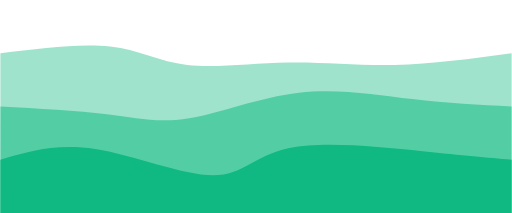
t = 0.00 s
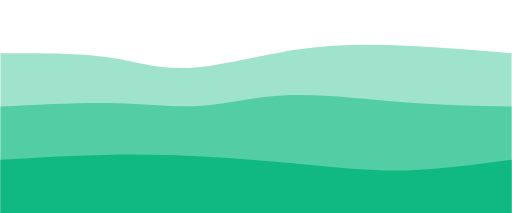
t = 0.75 s
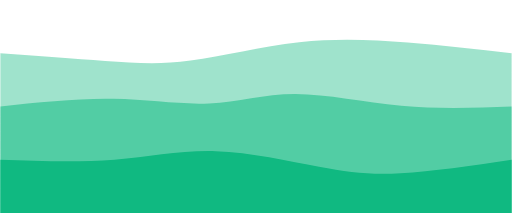
t = 1.25 s
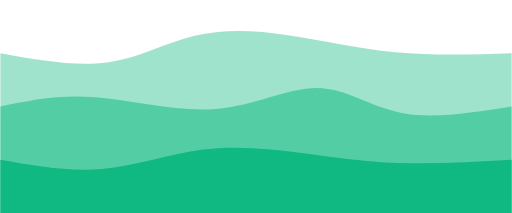
t = 2.00 s
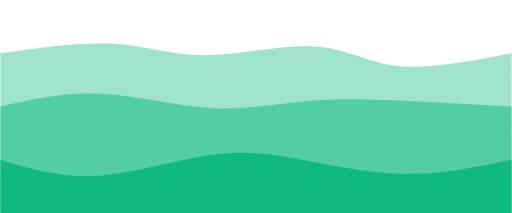
t = 2.75 s
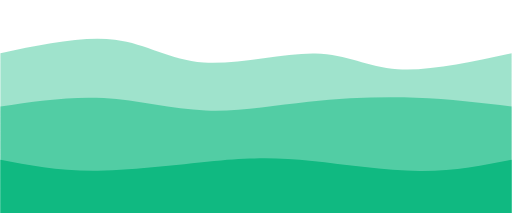
t = 3.25 s

The animated SVG that drew these frames (rendered in a browser with its animation timeline set to each time). Animation: 3 CSS @keyframes rules; one cycle of 4.00 s, repeats indefinitely.

<svg width="100%" height="100%" id="svg" viewBox="0 0 1440 600" xmlns="http://www.w3.org/2000/svg" class="transition duration-300 ease-in-out delay-150">
	<style>
		.path-0{
		animation:pathAnim-0 4s;
		animation-timing-function: linear;
		animation-iteration-count: infinite;
		}
		@keyframes pathAnim-0{
		0%{
		d: path("M 0,600 C 0,600 0,150 0,150 C 112.76555023923444,135.76076555023923 225.5311004784689,121.52153110047848 309,131 C 392.4688995215311,140.47846889952152 446.6411483253589,173.67464114832535 526,183 C 605.3588516746411,192.32535885167465 709.9043062200958,177.77990430622012 810,176 C 910.0956937799042,174.22009569377988 1005.7416267942583,185.20574162679426 1110,183 C 1214.2583732057417,180.79425837320574 1327.129186602871,165.39712918660285 1440,150 C 1440,150 1440,600 1440,600 Z");
		}
		25%{
		d: path("M 0,600 C 0,600 0,150 0,150 C 104.46889952153111,153.85645933014354 208.93779904306223,157.7129186602871 293,170 C 377.0622009569378,182.2870813397129 440.71770334928226,203.00478468899522 532,194 C 623.2822966507177,184.99521531100478 742.1913875598086,146.26794258373207 852,126 C 961.8086124401914,105.73205741626795 1062.5167464114834,103.92344497607657 1159,111 C 1255.4832535885166,118.07655502392343 1347.7416267942583,134.03827751196172 1440,150 C 1440,150 1440,600 1440,600 Z");
		}
		50%{
		d: path("M 0,600 C 0,600 0,150 0,150 C 105.44497607655504,169.04306220095694 210.88995215311007,188.08612440191388 301,176 C 391.1100478468899,163.91387559808612 465.88516746411483,120.69856459330144 547,101 C 628.1148325358852,81.30143540669856 715.5693779904307,85.11961722488039 810,99 C 904.4306220095693,112.88038277511961 1005.8373205741627,136.82296650717703 1112,147 C 1218.1626794258373,157.17703349282297 1329.0813397129186,153.58851674641147 1440,150 C 1440,150 1440,600 1440,600 Z");
		}
		75%{
		d: path("M 0,600 C 0,600 0,150 0,150 C 117.30143540669857,122.20095693779905 234.60287081339715,94.40191387559808 327,106 C 419.39712918660285,117.59808612440192 486.88995215311,168.59330143540672 588,174 C 689.11004784689,179.40669856459328 823.8373205741626,139.2248803827751 912,142 C 1000.1626794258374,144.7751196172249 1041.7607655502393,190.50717703349284 1122,199 C 1202.2392344497607,207.49282296650716 1321.1196172248804,178.74641148325358 1440,150 C 1440,150 1440,600 1440,600 Z");
		}
		100%{
		d: path("M 0,600 C 0,600 0,150 0,150 C 112.76555023923444,135.76076555023923 225.5311004784689,121.52153110047848 309,131 C 392.4688995215311,140.47846889952152 446.6411483253589,173.67464114832535 526,183 C 605.3588516746411,192.32535885167465 709.9043062200958,177.77990430622012 810,176 C 910.0956937799042,174.22009569377988 1005.7416267942583,185.20574162679426 1110,183 C 1214.2583732057417,180.79425837320574 1327.129186602871,165.39712918660285 1440,150 C 1440,150 1440,600 1440,600 Z");
		}
		}
	</style>
	<path d="M 0,600 C 0,600 0,150 0,150 C 112.76555023923444,135.76076555023923 225.5311004784689,121.52153110047848 309,131 C 392.4688995215311,140.47846889952152 446.6411483253589,173.67464114832535 526,183 C 605.3588516746411,192.32535885167465 709.9043062200958,177.77990430622012 810,176 C 910.0956937799042,174.22009569377988 1005.7416267942583,185.20574162679426 1110,183 C 1214.2583732057417,180.79425837320574 1327.129186602871,165.39712918660285 1440,150 C 1440,150 1440,600 1440,600 Z" stroke="none" stroke-width="0" fill="#10b98166" class="transition-all duration-300 ease-in-out delay-150 path-0">
	</path>
	<style>
		.path-1{
		animation:pathAnim-1 4s;
		animation-timing-function: linear;
		animation-iteration-count: infinite;
		}
		@keyframes pathAnim-1{
		0%{
		d: path("M 0,600 C 0,600 0,300 0,300 C 107.78947368421055,305.7607655502392 215.5789473684211,311.52153110047846 300,322 C 384.4210526315789,332.47846889952154 445.47368421052624,347.67464114832535 532,333 C 618.5263157894738,318.32535885167465 730.5263157894736,273.7799043062201 841,261 C 951.4736842105264,248.2200956937799 1060.421052631579,267.2057416267943 1160,279 C 1259.578947368421,290.7942583732057 1349.7894736842104,295.39712918660285 1440,300 C 1440,300 1440,600 1440,600 Z");
		}
		25%{
		d: path("M 0,600 C 0,600 0,300 0,300 C 117.98086124401917,290.22966507177034 235.96172248803833,280.4593301435407 334,280 C 432.03827751196167,279.5406698564593 510.1339712918659,288.39234449760767 582,286 C 653.8660287081341,283.60765550239233 719.5023923444977,269.9712918660287 811,270 C 902.4976076555023,270.0287081339713 1019.8564593301435,283.7224880382775 1129,291 C 1238.1435406698565,298.2775119617225 1339.0717703349283,299.1387559808612 1440,300 C 1440,300 1440,600 1440,600 Z");
		}
		50%{
		d: path("M 0,600 C 0,600 0,300 0,300 C 82.25837320574166,282.8995215311005 164.51674641148333,265.79904306220095 268,274 C 371.4832535885167,282.20095693779905 496.1913875598085,315.70334928229664 606,307 C 715.8086124401915,298.29665071770336 810.7177033492825,247.38755980861248 892,248 C 973.2822966507175,248.61244019138752 1040.9377990430621,300.74641148325355 1130,318 C 1219.0622009569379,335.25358851674645 1329.531100478469,317.62679425837325 1440,300 C 1440,300 1440,600 1440,600 Z");
		}
		75%{
		d: path("M 0,600 C 0,600 0,300 0,300 C 93.70334928229664,278.5837320574162 187.40669856459328,257.1674641148325 288,261 C 388.5933014354067,264.8325358851675 496.07655502392345,293.9138755980861 594,304 C 691.9234449760766,314.0861244019139 780.2870813397129,305.17703349282294 877,295 C 973.7129186602871,284.82296650717706 1078.7751196172248,273.377990430622 1174,274 C 1269.2248803827752,274.622009569378 1354.6124401913876,287.311004784689 1440,300 C 1440,300 1440,600 1440,600 Z");
		}
		100%{
		d: path("M 0,600 C 0,600 0,300 0,300 C 107.78947368421055,305.7607655502392 215.5789473684211,311.52153110047846 300,322 C 384.4210526315789,332.47846889952154 445.47368421052624,347.67464114832535 532,333 C 618.5263157894738,318.32535885167465 730.5263157894736,273.7799043062201 841,261 C 951.4736842105264,248.2200956937799 1060.421052631579,267.2057416267943 1160,279 C 1259.578947368421,290.7942583732057 1349.7894736842104,295.39712918660285 1440,300 C 1440,300 1440,600 1440,600 Z");
		}
		}
	</style>
	<path d="M 0,600 C 0,600 0,300 0,300 C 107.78947368421055,305.7607655502392 215.5789473684211,311.52153110047846 300,322 C 384.4210526315789,332.47846889952154 445.47368421052624,347.67464114832535 532,333 C 618.5263157894738,318.32535885167465 730.5263157894736,273.7799043062201 841,261 C 951.4736842105264,248.2200956937799 1060.421052631579,267.2057416267943 1160,279 C 1259.578947368421,290.7942583732057 1349.7894736842104,295.39712918660285 1440,300 C 1440,300 1440,600 1440,600 Z" stroke="none" stroke-width="0" fill="#10b98188" class="transition-all duration-300 ease-in-out delay-150 path-1">
	</path>
	<style>
		.path-2{
		animation:pathAnim-2 4s;
		animation-timing-function: linear;
		animation-iteration-count: infinite;
		}
		@keyframes pathAnim-2{
		0%{
		d: path("M 0,600 C 0,600 0,450 0,450 C 79.17703349282297,426.57416267942585 158.35406698564594,403.14832535885165 267,420 C 375.64593301435406,436.85167464114835 513.7607655502392,493.98086124401914 599,494 C 684.2392344497608,494.01913875598086 716.6028708133972,436.9282296650718 814,417 C 911.3971291866028,397.0717703349282 1073.8277511961724,414.30622009569373 1189,426 C 1304.1722488038276,437.69377990430627 1372.0861244019138,443.8468899521531 1440,450 C 1440,450 1440,600 1440,600 Z");
		}
		25%{
		d: path("M 0,600 C 0,600 0,450 0,450 C 116,449.2822966507177 232,448.56459330143537 333,441 C 434,433.43540669856463 520,419.02392344497616 620,427 C 720,434.97607655502384 834,465.3397129186602 916,483 C 998,500.6602870813398 1048,505.6172248803828 1130,498 C 1212,490.3827751196172 1326,470.1913875598086 1440,450 C 1440,450 1440,600 1440,600 Z");
		}
		50%{
		d: path("M 0,600 C 0,600 0,450 0,450 C 95.82775119617227,467.1004784688995 191.65550239234454,484.20095693779905 286,476 C 380.34449760765546,467.79904306220095 473.2057416267942,434.2966507177033 566,422 C 658.7942583732058,409.7033492822967 751.5215311004786,418.6124401913875 842,430 C 932.4784688995214,441.3875598086125 1020.7081339712918,455.25358851674645 1120,459 C 1219.2918660287082,462.74641148325355 1329.6459330143541,456.37320574162675 1440,450 C 1440,450 1440,600 1440,600 Z");
		}
		75%{
		d: path("M 0,600 C 0,600 0,450 0,450 C 83.09090909090907,479.18660287081343 166.18181818181813,508.3732057416268 276,501 C 385.81818181818187,493.6267942583732 522.3636363636364,449.69377990430627 629,438 C 735.6363636363636,426.30622009569373 812.3636363636365,446.8516746411484 900,466 C 987.6363636363635,485.1483253588516 1086.1818181818182,502.89952153110045 1178,500 C 1269.8181818181818,497.10047846889955 1354.909090909091,473.5502392344498 1440,450 C 1440,450 1440,600 1440,600 Z");
		}
		100%{
		d: path("M 0,600 C 0,600 0,450 0,450 C 79.17703349282297,426.57416267942585 158.35406698564594,403.14832535885165 267,420 C 375.64593301435406,436.85167464114835 513.7607655502392,493.98086124401914 599,494 C 684.2392344497608,494.01913875598086 716.6028708133972,436.9282296650718 814,417 C 911.3971291866028,397.0717703349282 1073.8277511961724,414.30622009569373 1189,426 C 1304.1722488038276,437.69377990430627 1372.0861244019138,443.8468899521531 1440,450 C 1440,450 1440,600 1440,600 Z");
		}
		}
	</style>
	<path d="M 0,600 C 0,600 0,450 0,450 C 79.17703349282297,426.57416267942585 158.35406698564594,403.14832535885165 267,420 C 375.64593301435406,436.85167464114835 513.7607655502392,493.98086124401914 599,494 C 684.2392344497608,494.01913875598086 716.6028708133972,436.9282296650718 814,417 C 911.3971291866028,397.0717703349282 1073.8277511961724,414.30622009569373 1189,426 C 1304.1722488038276,437.69377990430627 1372.0861244019138,443.8468899521531 1440,450 C 1440,450 1440,600 1440,600 Z" stroke="none" stroke-width="0" fill="#10b981ff" class="transition-all duration-300 ease-in-out delay-150 path-2">
	</path>
</svg>
